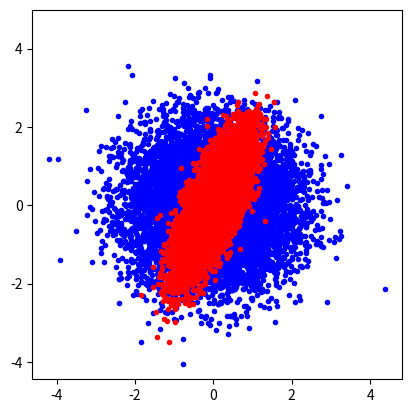

Reproduce this figure in Python.
import numpy as np
import matplotlib.pyplot as plt

N = int(1e4); D = 2
X = np.random.randn(N, D)

aa = 0.4
bb = 0.8
# A = np.array([[1, 0],[aa, 1-aa]])

A = np.array([[aa, 0.2], [0.3, bb]])

Sigma = np.dot(A, A.T)

Y = np.transpose(np.dot(A, X.T))

sigma_check = np.cov(Y.T)

print(Sigma)
print(sigma_check)

# print(np.linalg.det(np.cov(X.T)))
# D = 3; Sigma = np.cov(np.random.randn(D, 3*D))
# A = np.linalg.cholesky(Sigma)
# Sigma_from_A = np.dot(A, A.T)  # up to round-off error, matches Sigma
# print(A)
# print(Sigma_from_A)

plt.plot(X[:,0], X[:,1], 'b.')
plt.plot(Y[:,0], Y[:,1], 'r.')
plt.axis('square')
plt.show()